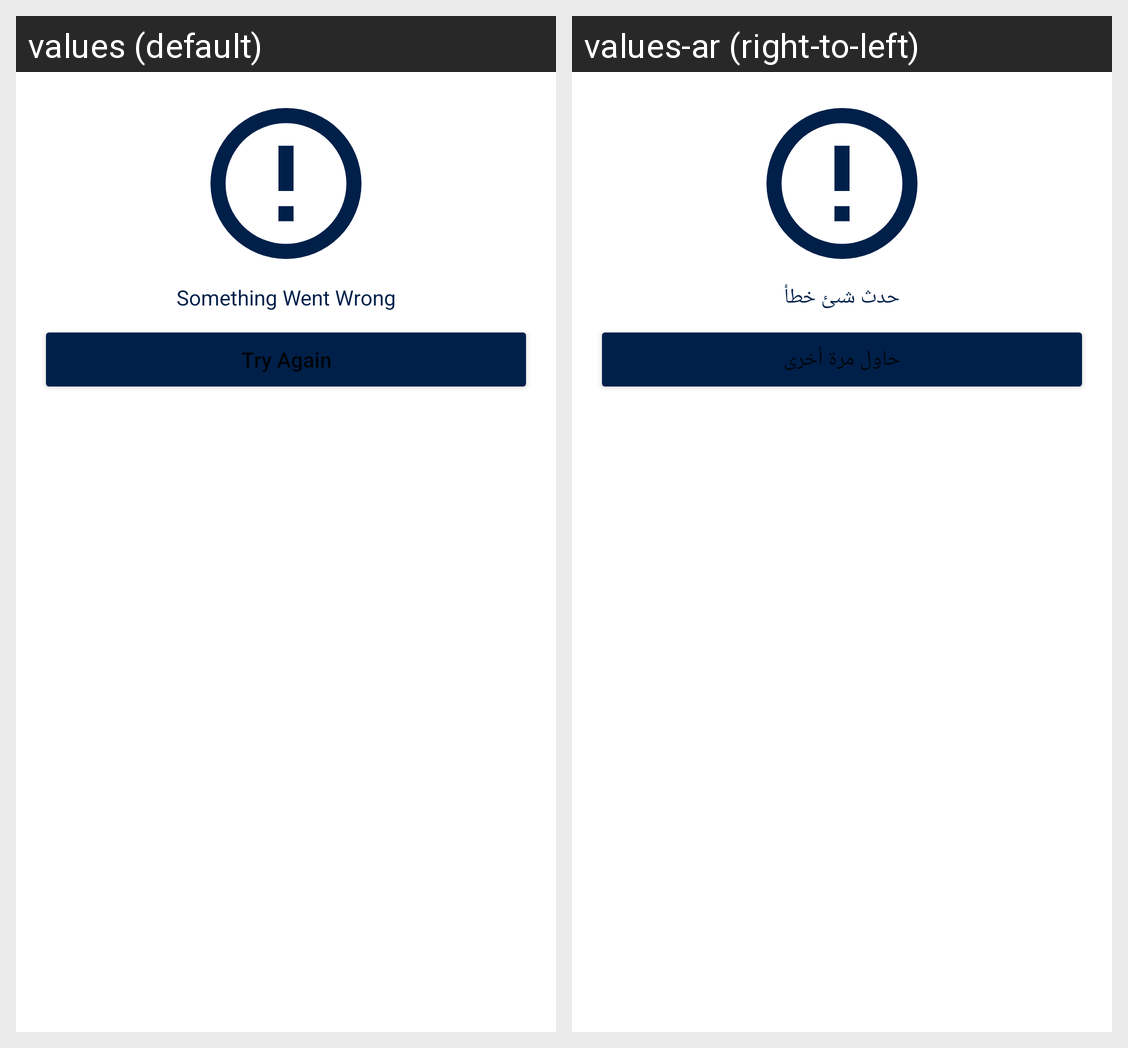

Locale-by-locale string values for the Android screen shown in this grid:
Android screen res/layout/dialog_error.xml rendered under 2 locales, left to right: values (default), values-ar (right-to-left). Device: Nexus 5 (rendered at 1080×1920; each locale shown at half size, 540×960, under a caption strip naming it); theme splashScreen.
Strings drawn on this screen, with the default value and each locale's value (text and hints the layout hard-codes, and strings that could not be matched under every locale, appear in the picture but are not listed):

something_went_wrong
  values: Something Went Wrong
  values-ar: حدث شىئ خطأ

try_again
  values: Try Again
  values-ar: حاول مرة أخرى
